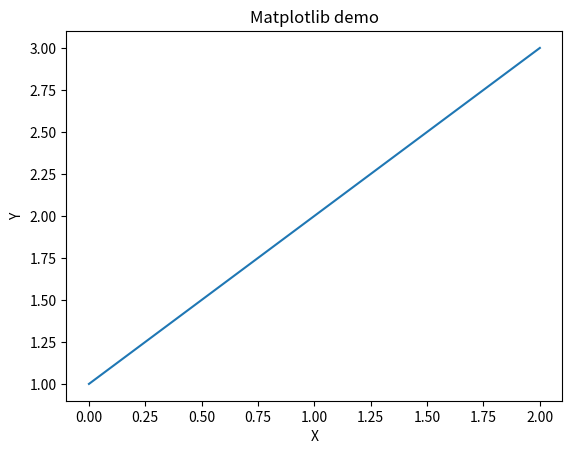

Source code (Python):
import matplotlib.pyplot as plt

plt.plot([1, 2, 3])
plt.title("Matplotlib demo")
plt.xlabel("X")
plt.ylabel("Y")
plt.show()